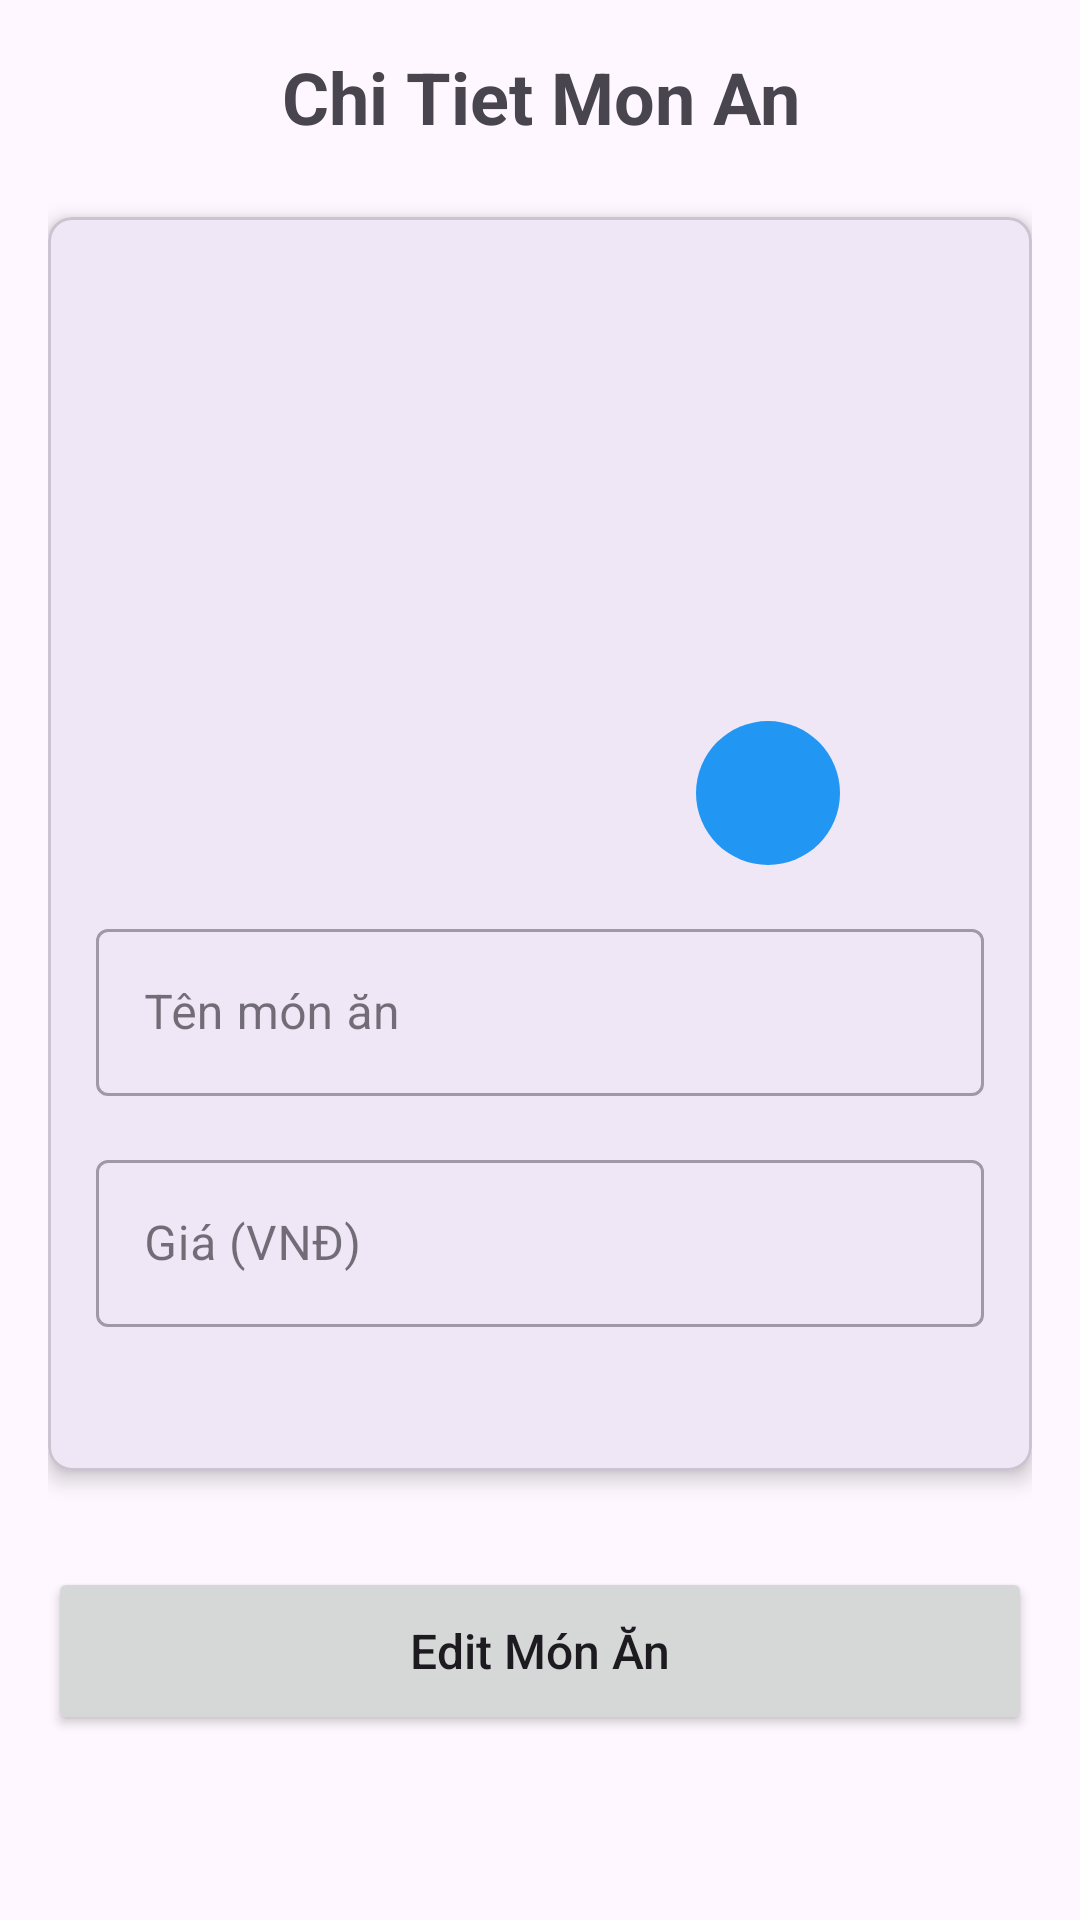

The Android layout XML behind this screen, and the referenced resources:
<!-- AndroidManifest.xml: application theme Theme._21A100100239_NgoQuocMinh -->
<!-- res/layout/activity_food_detail.xml -->
<?xml version="1.0" encoding="utf-8"?>
<ScrollView xmlns:android="http://schemas.android.com/apk/res/android"
    xmlns:app="http://schemas.android.com/apk/res-auto"
    android:layout_width="match_parent"
    android:layout_height="match_parent"
    android:id="@+id/main"
    android:fillViewport="true">

    <LinearLayout
        android:layout_width="match_parent"
        android:layout_height="wrap_content"
        android:orientation="vertical"
        android:padding="16dp">

        <TextView
            android:layout_width="match_parent"
            android:layout_height="wrap_content"
            android:text="Chi Tiet Mon An"
            android:textSize="24sp"
            android:textStyle="bold"
            android:gravity="center"
            android:layout_marginBottom="24dp" />

        <com.google.android.material.card.MaterialCardView
            android:layout_width="match_parent"
            android:layout_height="wrap_content"
            android:layout_marginBottom="16dp"
            app:cardCornerRadius="8dp"
            app:cardElevation="4dp">

            <LinearLayout
                android:layout_width="match_parent"
                android:layout_height="wrap_content"
                android:orientation="vertical"
                android:padding="16dp">

                <FrameLayout
                    android:layout_width="200dp"
                    android:layout_height="200dp"
                    android:layout_gravity="center"
                    android:layout_marginBottom="16dp">

                    <ImageView
                        android:id="@+id/foodImageView"
                        android:layout_width="match_parent"
                        android:layout_height="match_parent"
                        android:scaleType="centerCrop"
                        android:src="@drawable/uploadimg"
                        />

                    <ImageButton
                        android:id="@+id/btnSelectImage"
                        android:layout_width="48dp"
                        android:layout_height="48dp"
                        android:layout_gravity="bottom|end"
                        android:background="@drawable/circle_background"
                        android:src="@drawable/ic_camera" />
                </FrameLayout>

                <com.google.android.material.textfield.TextInputLayout
                    android:layout_width="match_parent"
                    android:layout_height="wrap_content"
                    android:layout_marginBottom="16dp"
                    style="@style/Widget.MaterialComponents.TextInputLayout.OutlinedBox">

                    <com.google.android.material.textfield.TextInputEditText
                        android:id="@+id/edtFoodName"
                        android:layout_width="match_parent"
                        android:layout_height="wrap_content"
                        android:hint="Tên món ăn"
                        android:inputType="text" />
                </com.google.android.material.textfield.TextInputLayout>

                <com.google.android.material.textfield.TextInputLayout
                    android:layout_width="match_parent"
                    android:layout_height="wrap_content"
                    android:layout_marginBottom="16dp"
                    style="@style/Widget.MaterialComponents.TextInputLayout.OutlinedBox">

                    <com.google.android.material.textfield.TextInputEditText
                        android:id="@+id/edtFoodPrice"
                        android:layout_width="match_parent"
                        android:layout_height="wrap_content"
                        android:hint="Giá (VNĐ)"
                        android:inputType="numberDecimal" />
                </com.google.android.material.textfield.TextInputLayout>

                <com.google.android.material.textfield.TextInputLayout
                    android:layout_width="match_parent"
                    android:layout_height="wrap_content"
                    android:layout_marginBottom="16dp"
                    style="@style/Widget.MaterialComponents.TextInputLayout.OutlinedBox"/>

            </LinearLayout>
        </com.google.android.material.card.MaterialCardView>

        <Button
            android:id="@+id/btnAddFood"
            android:layout_width="match_parent"
            android:layout_height="56dp"
            android:text="Edit Món Ăn"
            android:textSize="16sp"
            android:textAllCaps="false"
            android:layout_marginTop="16dp" />
    </LinearLayout>
</ScrollView>
<!-- resources referenced by this layout -->
<resources>
  <!-- drawable circle_background (drawable) -->
  <?xml version="1.0" encoding="utf-8"?>
  <shape xmlns:android="http://schemas.android.com/apk/res/android"
      android:shape="oval">
      <solid android:color="#2196F3" />
      <padding
          android:bottom="8dp"
          android:left="8dp"
          android:right="8dp"
          android:top="8dp" />
  </shape>
  <style name="Theme._21A100100239_NgoQuocMinh" parent="Base.Theme._21A100100239_NgoQuocMinh" />
  <style name="Base.Theme._21A100100239_NgoQuocMinh" parent="Theme.Material3.DayNight.NoActionBar">
          
          
      </style>
</resources>
